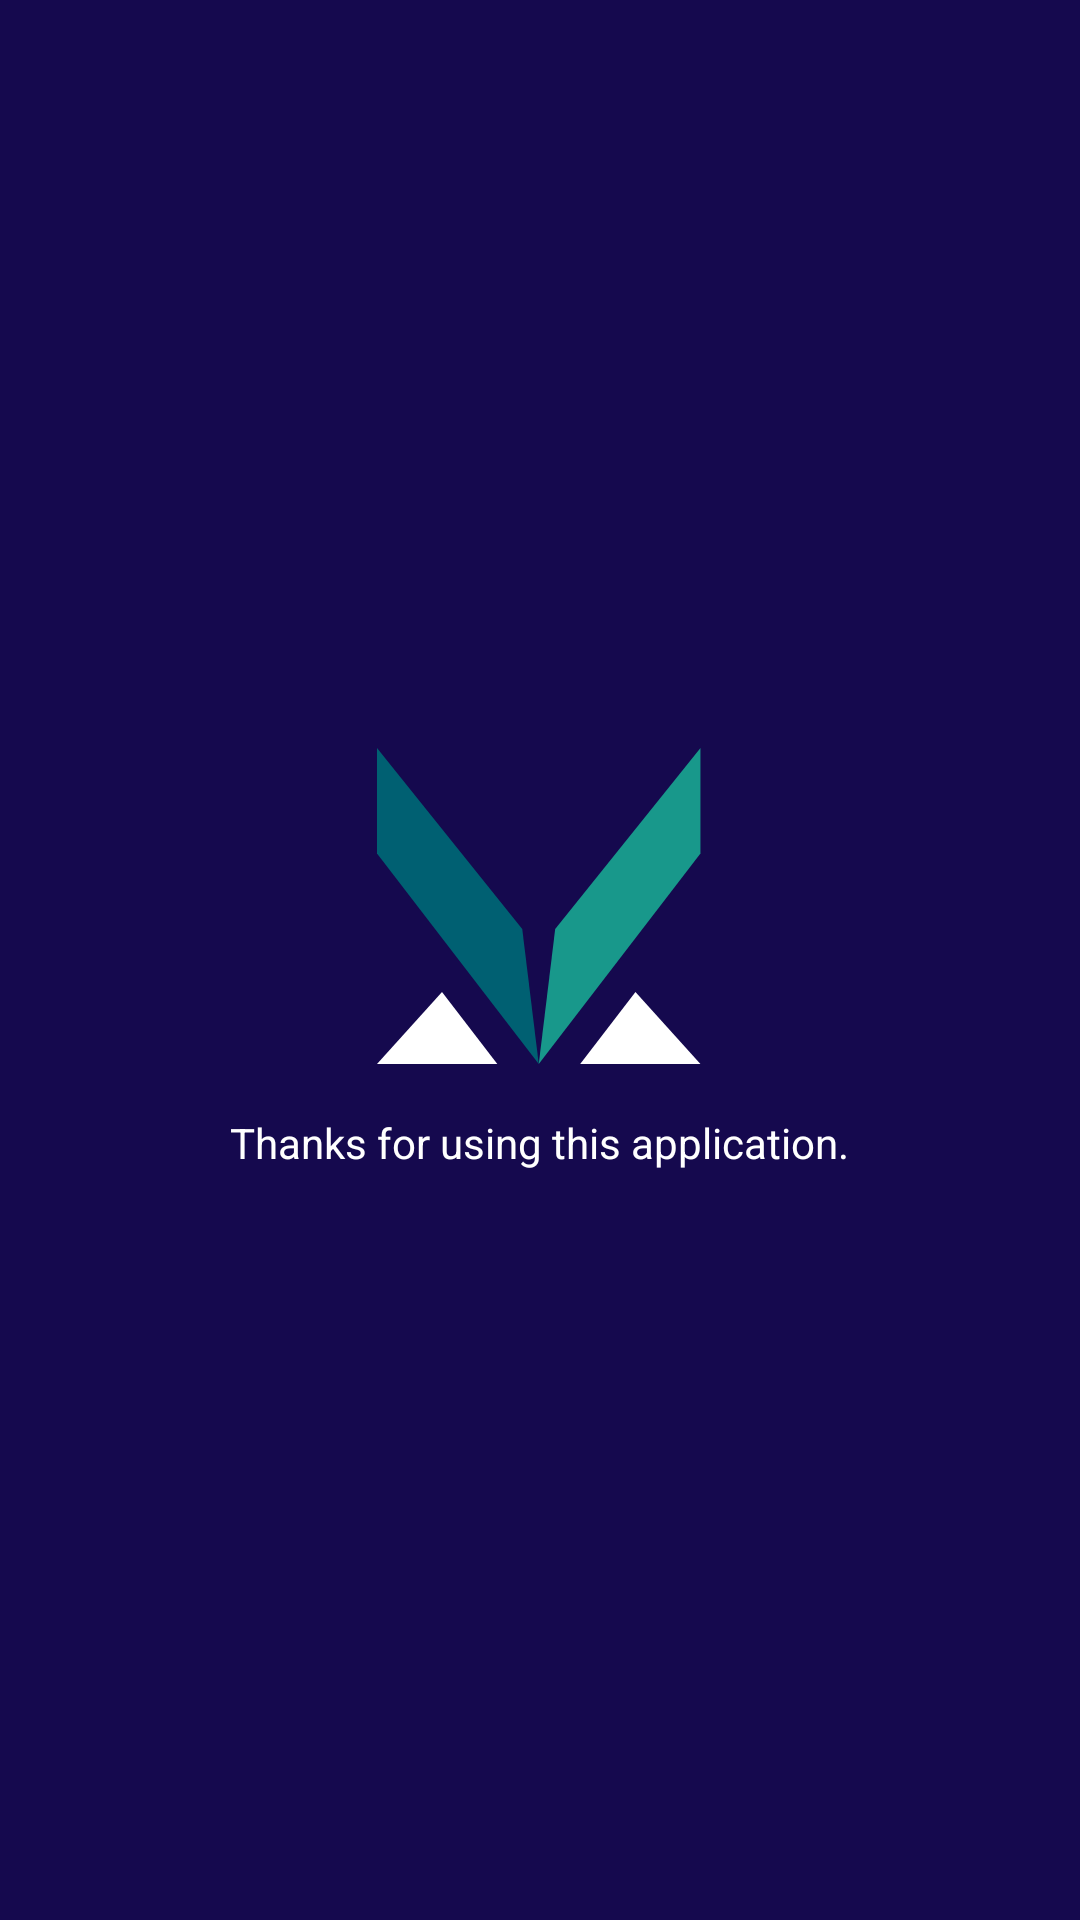

Produce the Android XML layout that renders to this screen, including the resource entries it uses.
<!-- AndroidManifest.xml: application theme Theme.EVote -->
<!-- res/layout/activity_exit.xml -->
<?xml version="1.0" encoding="utf-8"?>
<LinearLayout xmlns:android="http://schemas.android.com/apk/res/android"
    xmlns:app="http://schemas.android.com/apk/res-auto"
    xmlns:tools="http://schemas.android.com/tools"
    android:layout_width="match_parent"
    android:layout_height="match_parent"
    android:gravity="center"
    android:orientation="vertical"
    tools:context=".ExitActivity">

    <TextView
        android:layout_width="wrap_content"
        android:layout_height="wrap_content"
        android:contentDescription="@string/app_name"
        android:drawablePadding="16dp"
        android:text="@string/exit_note"
        android:textAlignment="center"
        android:textColor="@color/white"
        app:drawableTopCompat="@drawable/ic_logo" />

</LinearLayout>
<!-- resources referenced by this layout -->
<resources>
  <color name="white">#FFFFFFFF</color>
  <!-- drawable ic_logo (drawable) -->
  <vector xmlns:android="http://schemas.android.com/apk/res/android"
      android:width="108dp"
      android:height="106dp"
      android:viewportWidth="108"
      android:viewportHeight="106">
    <path
        android:pathData="M0.001,105.314H40.108L21.67,81.331L0.001,105.314Z"
        android:fillColor="#ffffff"/>
    <path
        android:pathData="M107.818,105.314L86.154,81.331L67.73,105.314H107.818Z"
        android:fillColor="#ffffff"/>
    <path
        android:pathData="M48.415,60.342L0,-0L0,35.171L53.921,105.314L48.415,60.342Z"
        android:fillColor="#006072"/>
    <path
        android:pathData="M53.921,105.314L107.821,35.171V-0L59.397,60.342L53.921,105.314Z"
        android:fillColor="#18988B"/>
  </vector>
  <string name="app_name">eVote</string>
  <string name="exit_note">Thanks for using this application.</string>
  <style name="Theme.EVote" parent="Theme.MaterialComponents.Light.NoActionBar">
          
          <item name="colorPrimary">@color/purple_500</item>
          <item name="colorPrimaryVariant">@color/purple_700</item>
          <item name="colorOnPrimary">@color/white</item>
          
          <item name="colorSecondary">@color/teal_200</item>
          <item name="colorSecondaryVariant">@color/teal_700</item>
          <item name="colorOnSecondary">@color/black</item>
          
          <item name="android:statusBarColor" tools:targetApi="l">?attr/colorPrimaryVariant</item>
          
          <item name="android:windowBackground">@color/purple_700</item>
          <item name="android:navigationBarColor">@color/purple_700</item>
      </style>
  <color name="purple_500">#FF400ECF</color>
  <color name="purple_700">#FF15094E</color>
  <color name="teal_200">#FF81D1EB</color>
  <color name="teal_700">#FF281D60</color>
  <color name="black">#FF000000</color>
</resources>
